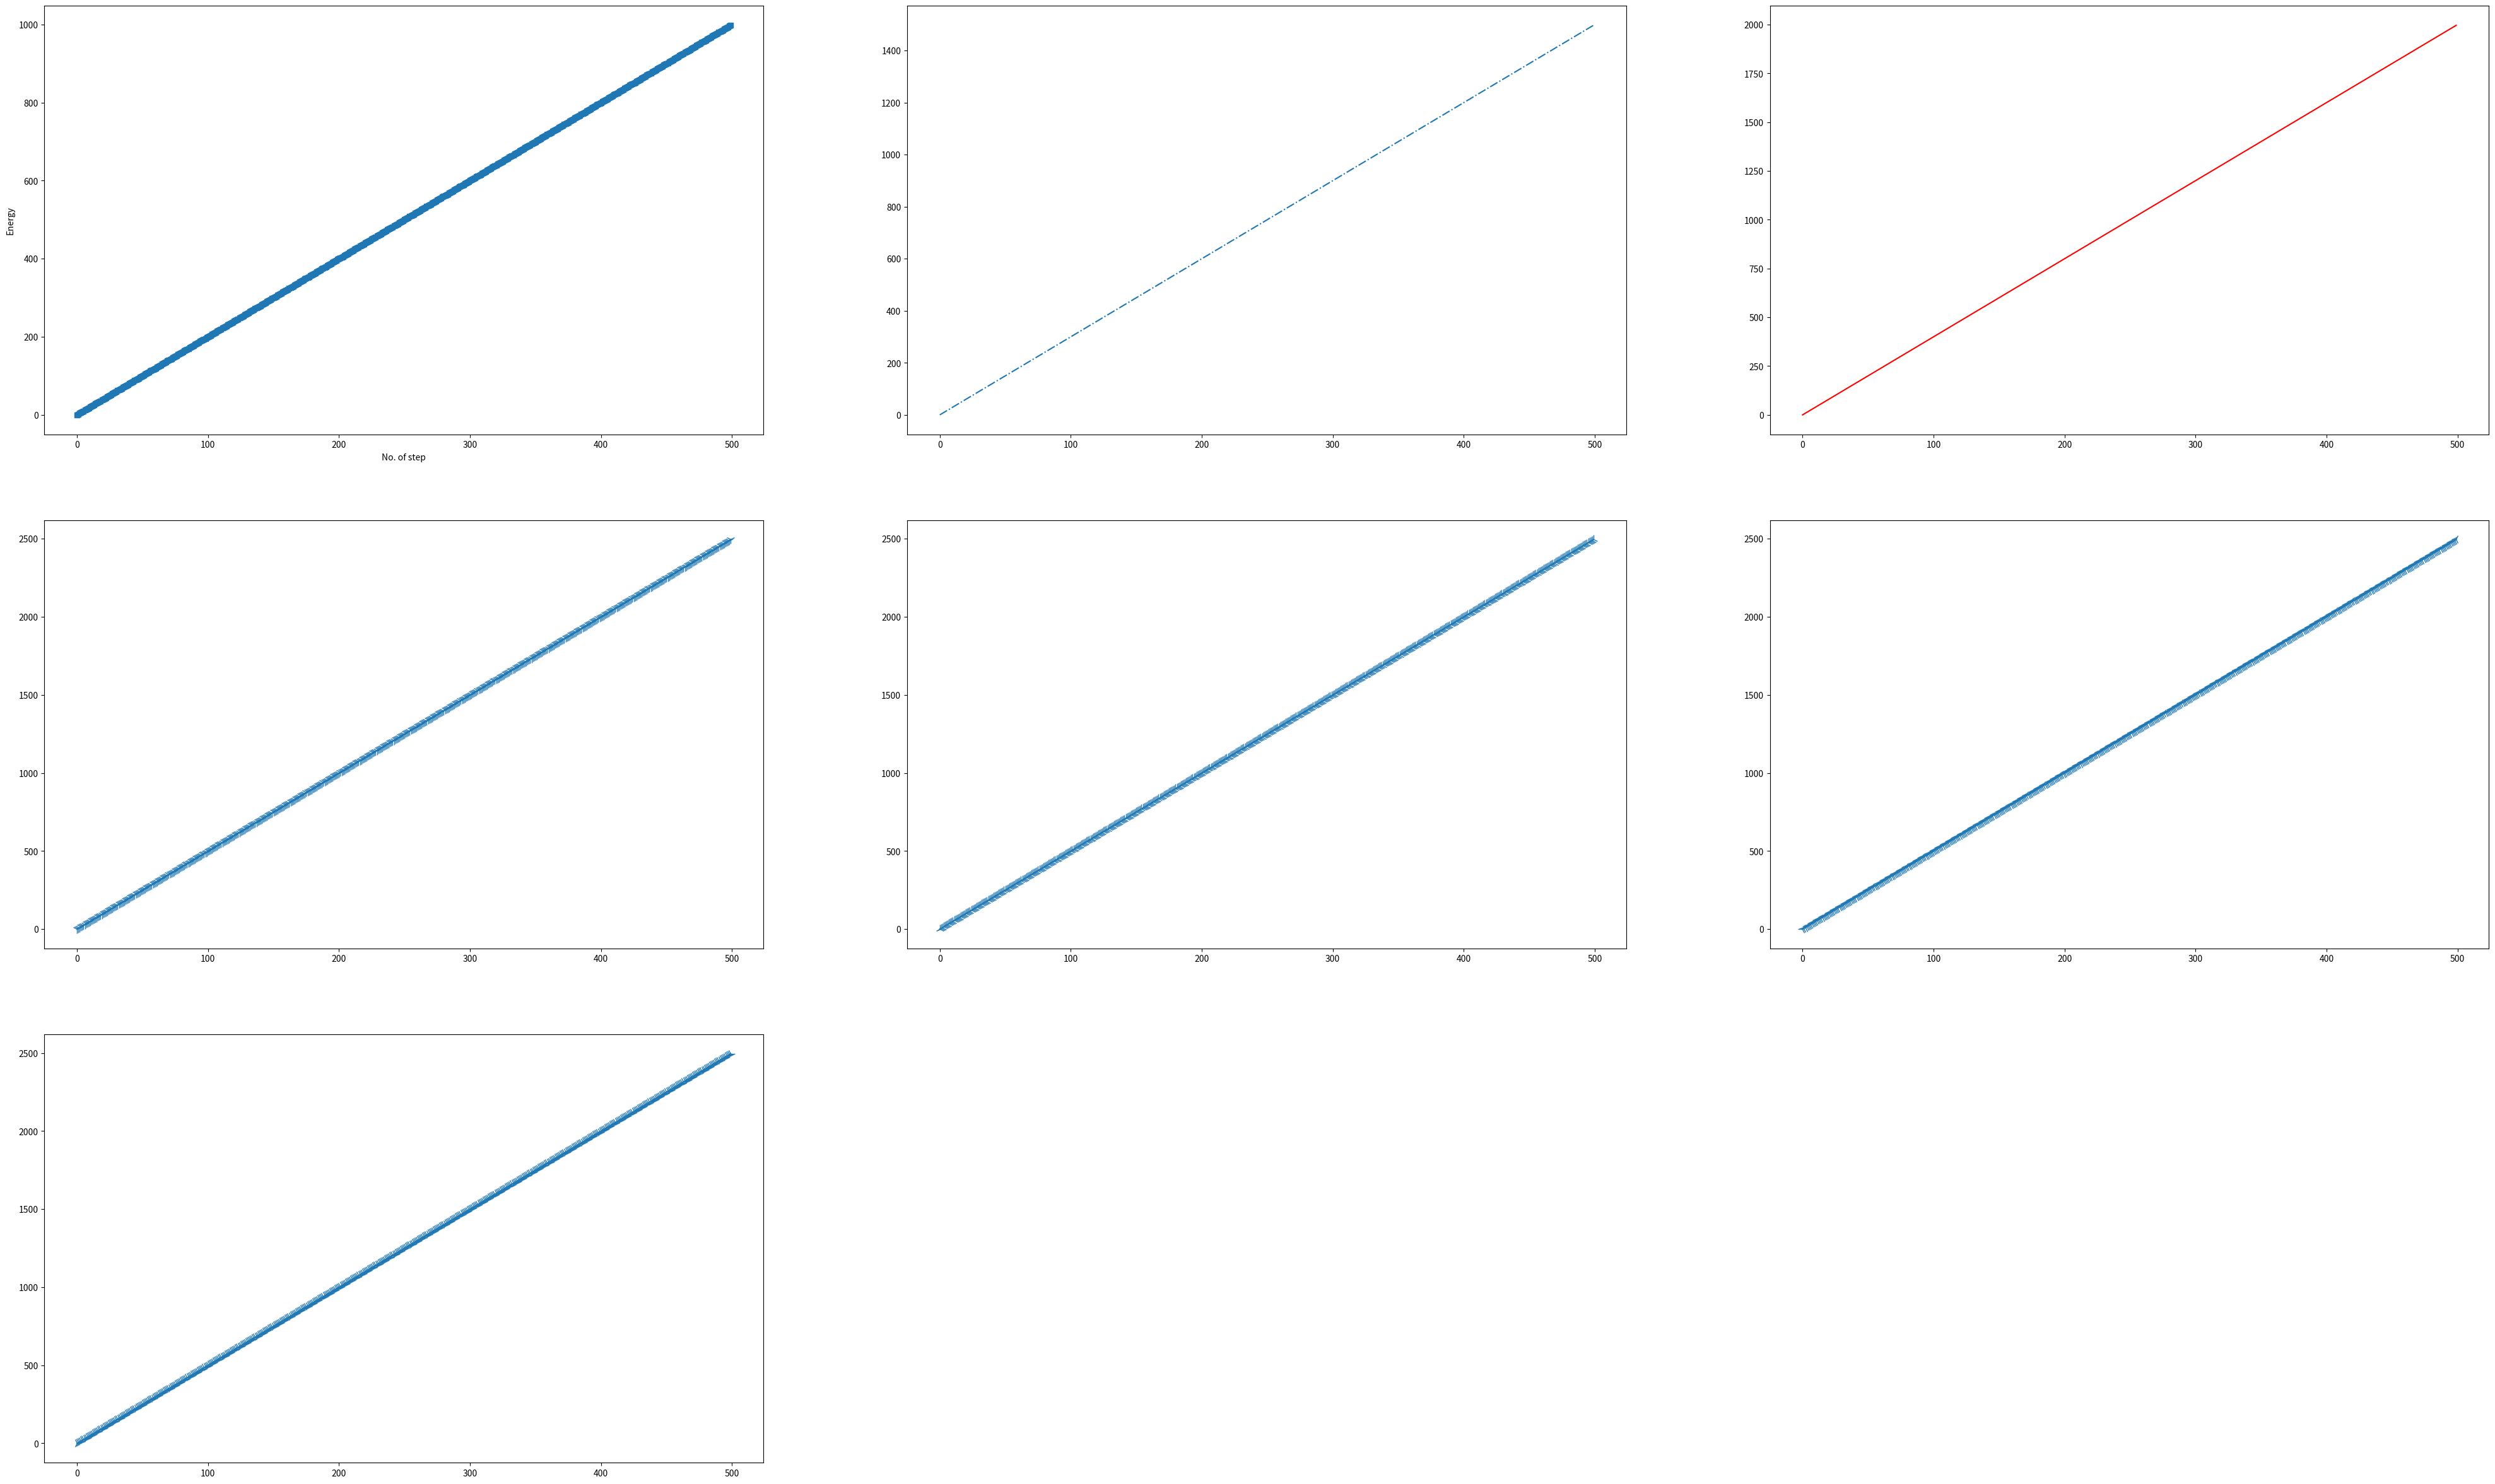

Here is the Python script that generated this plot:
import matplotlib.pyplot as plt
import numpy as np

x = np.arange(500)
y1 = 2 * x
y2 = 3 * x
y3 = 4 * x
y4 = 5 * x
y5 = 5 * x
y6 = 5 * x
y7 = 5 * x
y8 = 5 * x

plt.figure(figsize=(50, 30))
# plt.subplots_adjust(top=1,bottom=0.1,left=0,right=1,hspace=0,wspace=0)

plt.subplot(3, 3, 1)
plt.xlabel("No. of step")
plt.ylabel("Energy")
plt.plot(x, y1, marker='s', lw=4)

plt.subplot(3, 3, 2)
plt.plot(x, y2, ls='-.')

plt.subplot(3, 3, 3)
plt.plot(x, y3, color='r')

plt.subplot(3, 3, 4)
plt.plot(x, y4, ms=10, marker='1')

plt.subplot(3, 3, 5)
plt.plot(x, y5, ms=10, marker='2')

plt.subplot(3, 3, 6)
plt.plot(x, y6, ms=10, marker='3')

plt.subplot(3, 3, 7)
plt.plot(x, y7, ms=10, marker='4')
plt.savefig("5.png")

# plt.show()

